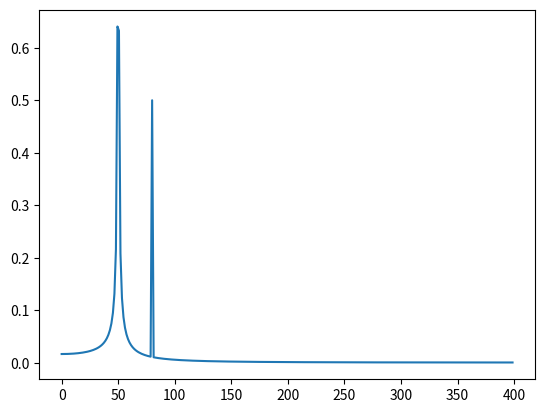

Recreate this plot in Python.
import time 
import numpy as np
import matplotlib.pyplot as plt
import random
from scipy.fft import fft, fftfreq

class Sensor_Temperature:
    def __init__(self):
        pass
    def FFT(self):
        pass
        
    
    
if __name__=="__main__":
    N=600
    T = 1.0/800.0
    x = np.linspace(0.0,N*T, N, endpoint=False)
    y = np.sin(50.0 * 2.0*np.pi*x) + 0.5*np.sin(80.0 * 2.0*np.pi*x)
    yf = fft(y)
    xf = fftfreq(N, T)[:N//2]
    plt.plot(xf, 2.0/N * np.abs(yf[0:N//2]))
    plt.show()